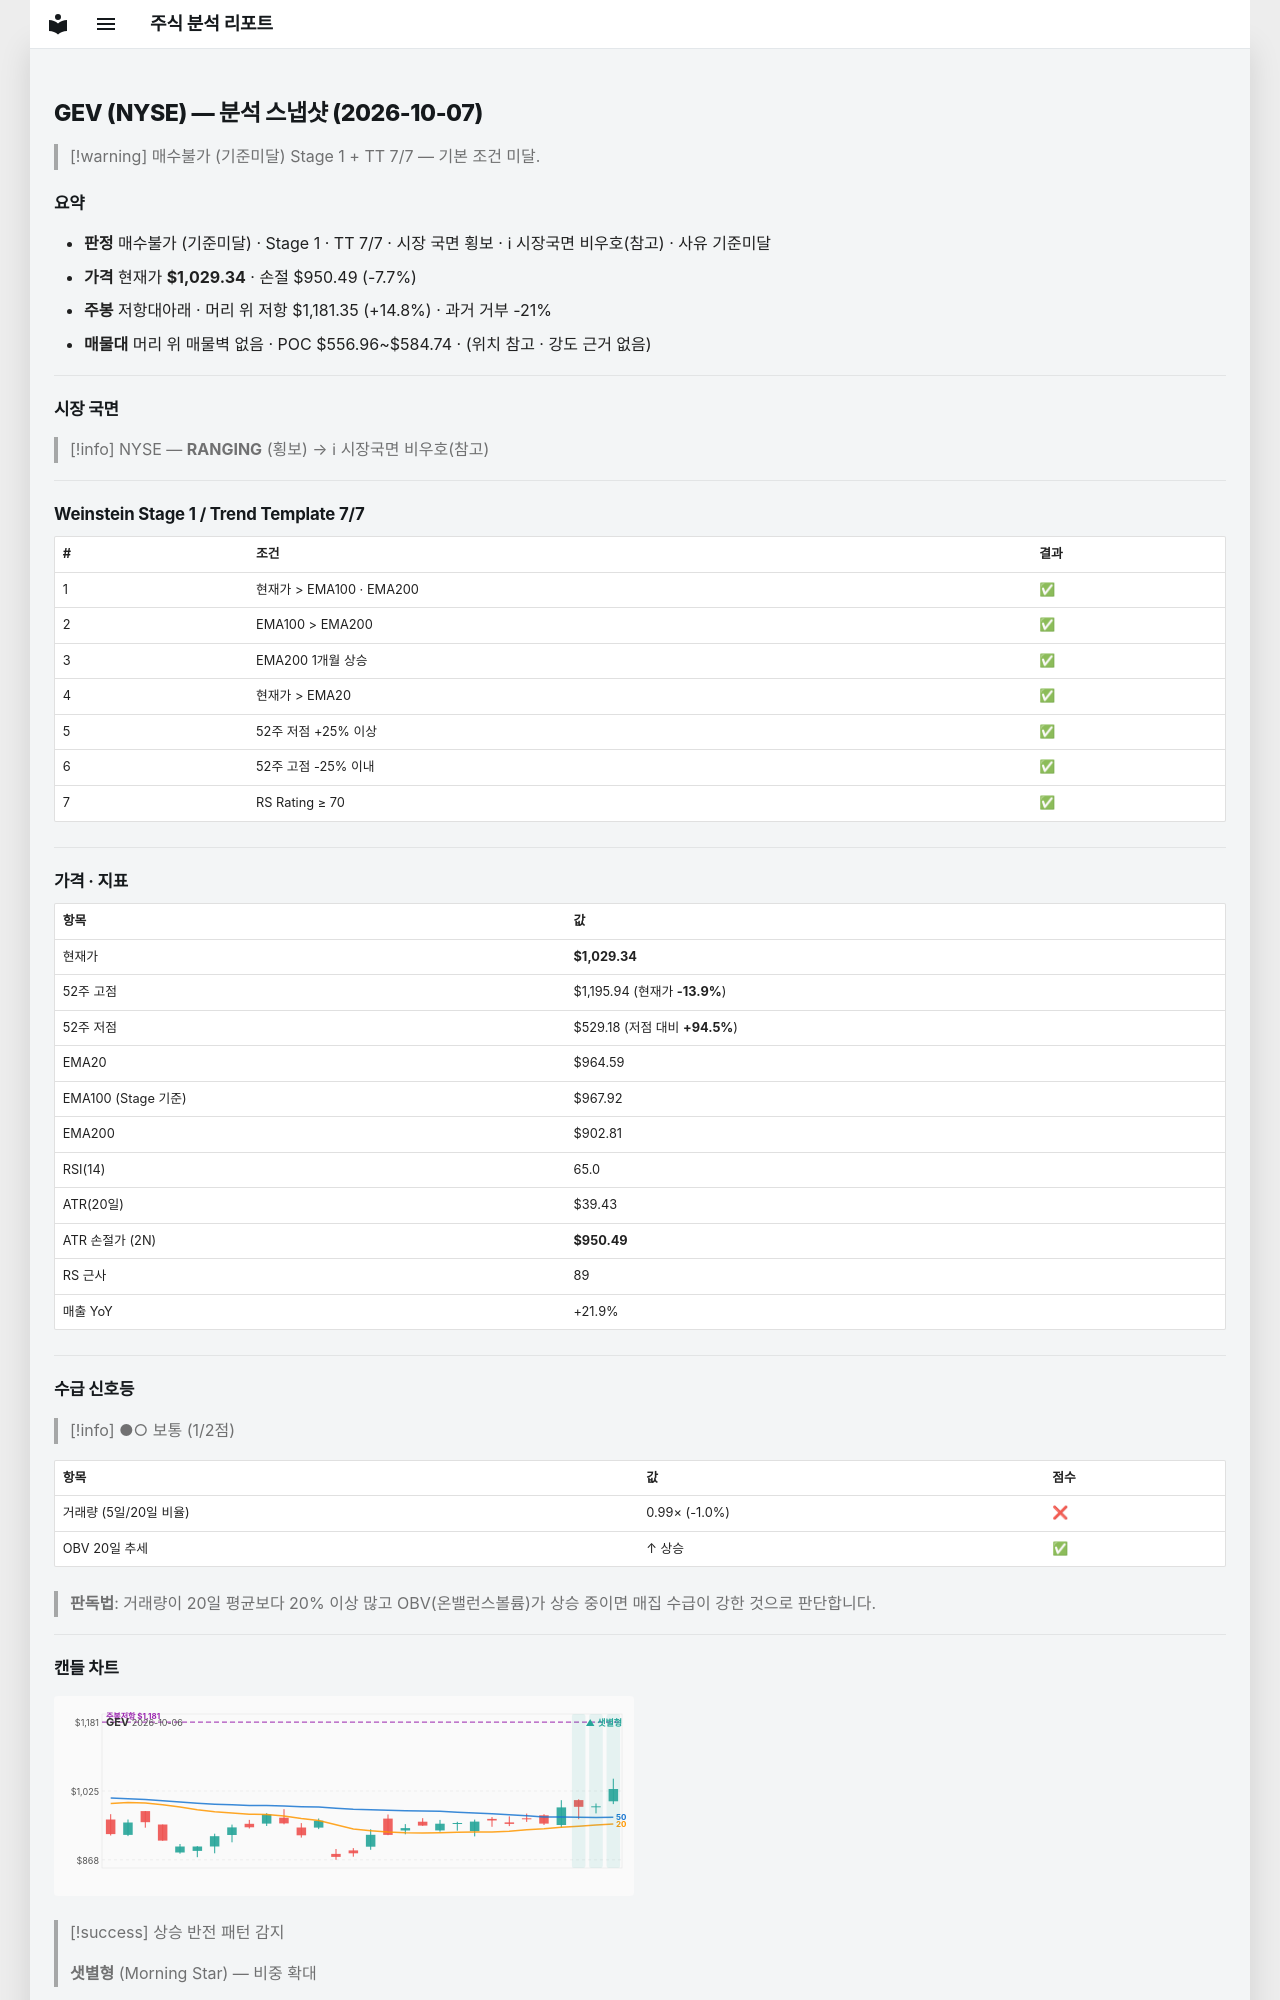

repository: soloandco/stock-reports · page: snapshots/GEV-2026-10-07/index.html · generator: mkdocs

---
type: analysis-snapshot
title: GEV 분석 스냅샷
ticker: GEV
market: NYSE
created: 2026-10-07
updated: 2026-10-07
bar-date: 2026-10-06
verdict: 매수불가
verdict-reason: 기준미달
real-rr: 1.93
sma50-gap-pct: 6.7
weekly-position: 저항대아래
weekly-overhead-price: 1181.35
weekly-overhead-pct: 14.8
stage: 1
trend-template-score: 7
tt-max: 7
ma-set: ema-20-100-200
price: 1029.3399658203125
stop-price: 950.4898814469195
market-regime: RANGING
supply-demand-score: 1/2
supply-demand-label: 보통
status: tracking
tags:
  - stock-agent
  - watchlist
  - GEV
  - analysis
related:
  - "[[analysis-template]]"
---

# GEV (NYSE) — 분석 스냅샷 (2026-10-07)

> [!warning] 매수불가 (기준미달)
> Stage 1 + TT 7/7 — 기본 조건 미달.

## 요약

- **판정** 매수불가 (기준미달) · Stage 1 · TT 7/7 · 시장 국면 횡보 · ℹ 시장국면 비우호(참고) · 사유 기준미달
- **가격** 현재가 **$1,029.34** · 손절 $950.49 (-7.7%)
- **주봉** 저항대아래 · 머리 위 저항 $1,181.35 (+14.8%) · 과거 거부 -21%
- **매물대** 머리 위 매물벽 없음 · POC $556.96~$584.74 · (위치 참고 · 강도 근거 없음)

---

## 시장 국면

> [!info] NYSE — **RANGING** (횡보) → ℹ 시장국면 비우호(참고)

---

## Weinstein Stage 1 / Trend Template 7/7

| # | 조건 | 결과 |
|---|------|------|
| 1 | 현재가 > EMA100 · EMA200 | ✅ |
| 2 | EMA100 > EMA200 | ✅ |
| 3 | EMA200 1개월 상승 | ✅ |
| 4 | 현재가 > EMA20 | ✅ |
| 5 | 52주 저점 +25% 이상 | ✅ |
| 6 | 52주 고점 -25% 이내 | ✅ |
| 7 | RS Rating ≥ 70 | ✅ |

---

## 가격 · 지표

| 항목 | 값 |
|------|---|
| 현재가 | **$1,029.34** |
| 52주 고점 | $1,195.94 (현재가 **-13.9%**) |
| 52주 저점 | $529.18 (저점 대비 **+94.5%**) |
| EMA20 | $964.59 |
| EMA100 (Stage 기준) | $967.92 |
| EMA200 | $902.81 |
| RSI(14) | 65.0 |
| ATR(20일) | $39.43 |
| ATR 손절가 (2N) | **$950.49** |
| RS 근사 | 89 |
| 매출 YoY | +21.9% |

---
## 수급 신호등

> [!info] ●○ 보통 (1/2점)

| 항목 | 값 | 점수 |
|------|------|------|
| 거래량 (5일/20일 비율) | 0.99× (-1.0%) | ❌ |
| OBV 20일 추세 | ↑ 상승 | ✅ |

> **판독법**: 거래량이 20일 평균보다 20% 이상 많고 OBV(온밸런스볼륨)가 상승 중이면 매집 수급이 강한 것으로 판단합니다.

---
